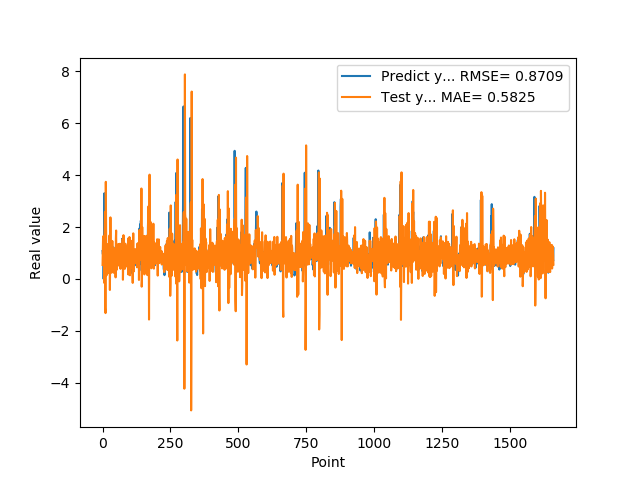

The file beside this chart, header and first rows:
1.074290990829999792e+00, 5.372873249361908021e-01
9.521890282630000035e-01, 1.048334942509955514e+00
9.879170060160000766e-01, 1.639858305443270492e+00
1.011654973029999960e+00, 7.338446930957064351e-01
0.000000000000000000e+00, 7.984386702468624364e-01
7.643579840659999736e-01, 9.087776835243663864e-01
7.788103222849999119e-01, -1.513733309404638738e-01
3.306220054629999794e+00, 1.511898815168191357e+00
1.055441975589999970e+00, 2.158360888136745981e+00
7.543110251430000801e-01, 2.588947214440387334e+00
7.915459871289999283e-01, -1.108955999505665257e+00
1.409499049189999909e+00, -1.317891744017734013e+00
8.875439763070001042e-01, 3.744262304486924098e+00
6.401469707490000660e-01, 1.872468008552617302e+00
5.082880258560000808e-01, 4.260482367759091948e-01
8.640019893649999450e-01, 1.428827127859151613e-01
5.725920200349999822e-01, 1.298612091925013701e+00
8.469420075419999971e-01, 1.339981986919424273e+00
9.181020259860001032e-01, 6.708664974551759030e-01
7.976629734039999420e-01, 8.527607165146304791e-01
9.608020186419998776e-01, 1.223783813431001732e+00
9.555831551549999192e-01, 6.136699687678073278e-01
3.470349907879999862e-01, 1.101161427122958614e+00
9.546210169789999256e-01, 9.362054752103894373e-01
1.293938040730000072e+00, 2.190738452333892694e-01
5.251880288119999962e-01, 1.618673974129618554e+00
4.773890078070000542e-01, 1.687818051444679890e+00
1.275226235389999907e+00, -4.265514868600898124e-01
8.723750114439999814e-01, 7.090556644089299754e-01
8.355640172959999390e-01, 2.373531468421588464e+00
7.321749925609999377e-01, 5.702678374009996221e-01
7.640249729160000225e-01, 2.312086809171531587e-01
4.072830080990000323e-01, 1.234910450788186287e+00
4.752210080619999610e-01, 8.591972247976237265e-01
8.781340122220000488e-01, 4.930261804664915481e-01
7.414129972460000717e-01, 8.414930442307033687e-01
1.258002042770000051e+00, 1.463413730227418830e+00
1.069700956339999953e+00, 7.584376741968766877e-01
7.274609804150000691e-01, 1.155186958536858155e+00
7.892770171170000459e-01, 9.292491164998831765e-01
6.237750053410000550e-01, 2.380379425977252883e-01
6.914690136910000007e-01, 1.184365647485488005e+00
8.557710051540000640e-01, 1.019567730223111868e+00
7.093830108640000187e-01, 8.889886778142206403e-01
1.014547944070000041e+00, 1.145244577221130156e+00
1.115731000900000103e+00, 7.376520216835219523e-01
4.182830154900000208e-01, 1.162422126600899164e+00
1.002280950550000105e+00, 1.082586508205521714e+00
1.218860983849999968e+00, 5.923947442181291129e-02
1.143296003339999922e+00, 1.537289036831888112e+00
6.528189778330000248e-01, 1.866421691018359530e+00
6.746559739110000731e-01, 3.910114829654293134e-01
6.009536385540000802e-01, 3.487747372963943548e-01
6.694570183749999348e-01, 1.017428757878464207e+00
6.538079977039999990e-01, 1.202854283807192282e+00
7.814120054240000224e-01, 8.283928254309288475e-01
1.206303954120000022e+00, 8.667271082990827269e-01
8.469259738919999725e-01, 1.019695878165425729e+00
8.286409974099999687e-01, 1.347584559000339910e+00
6.482390165329999787e-01, 5.176129597450566111e-01
5.623700022700000023e-01, 5.621629214252880091e-01
... 1,599 more rows
